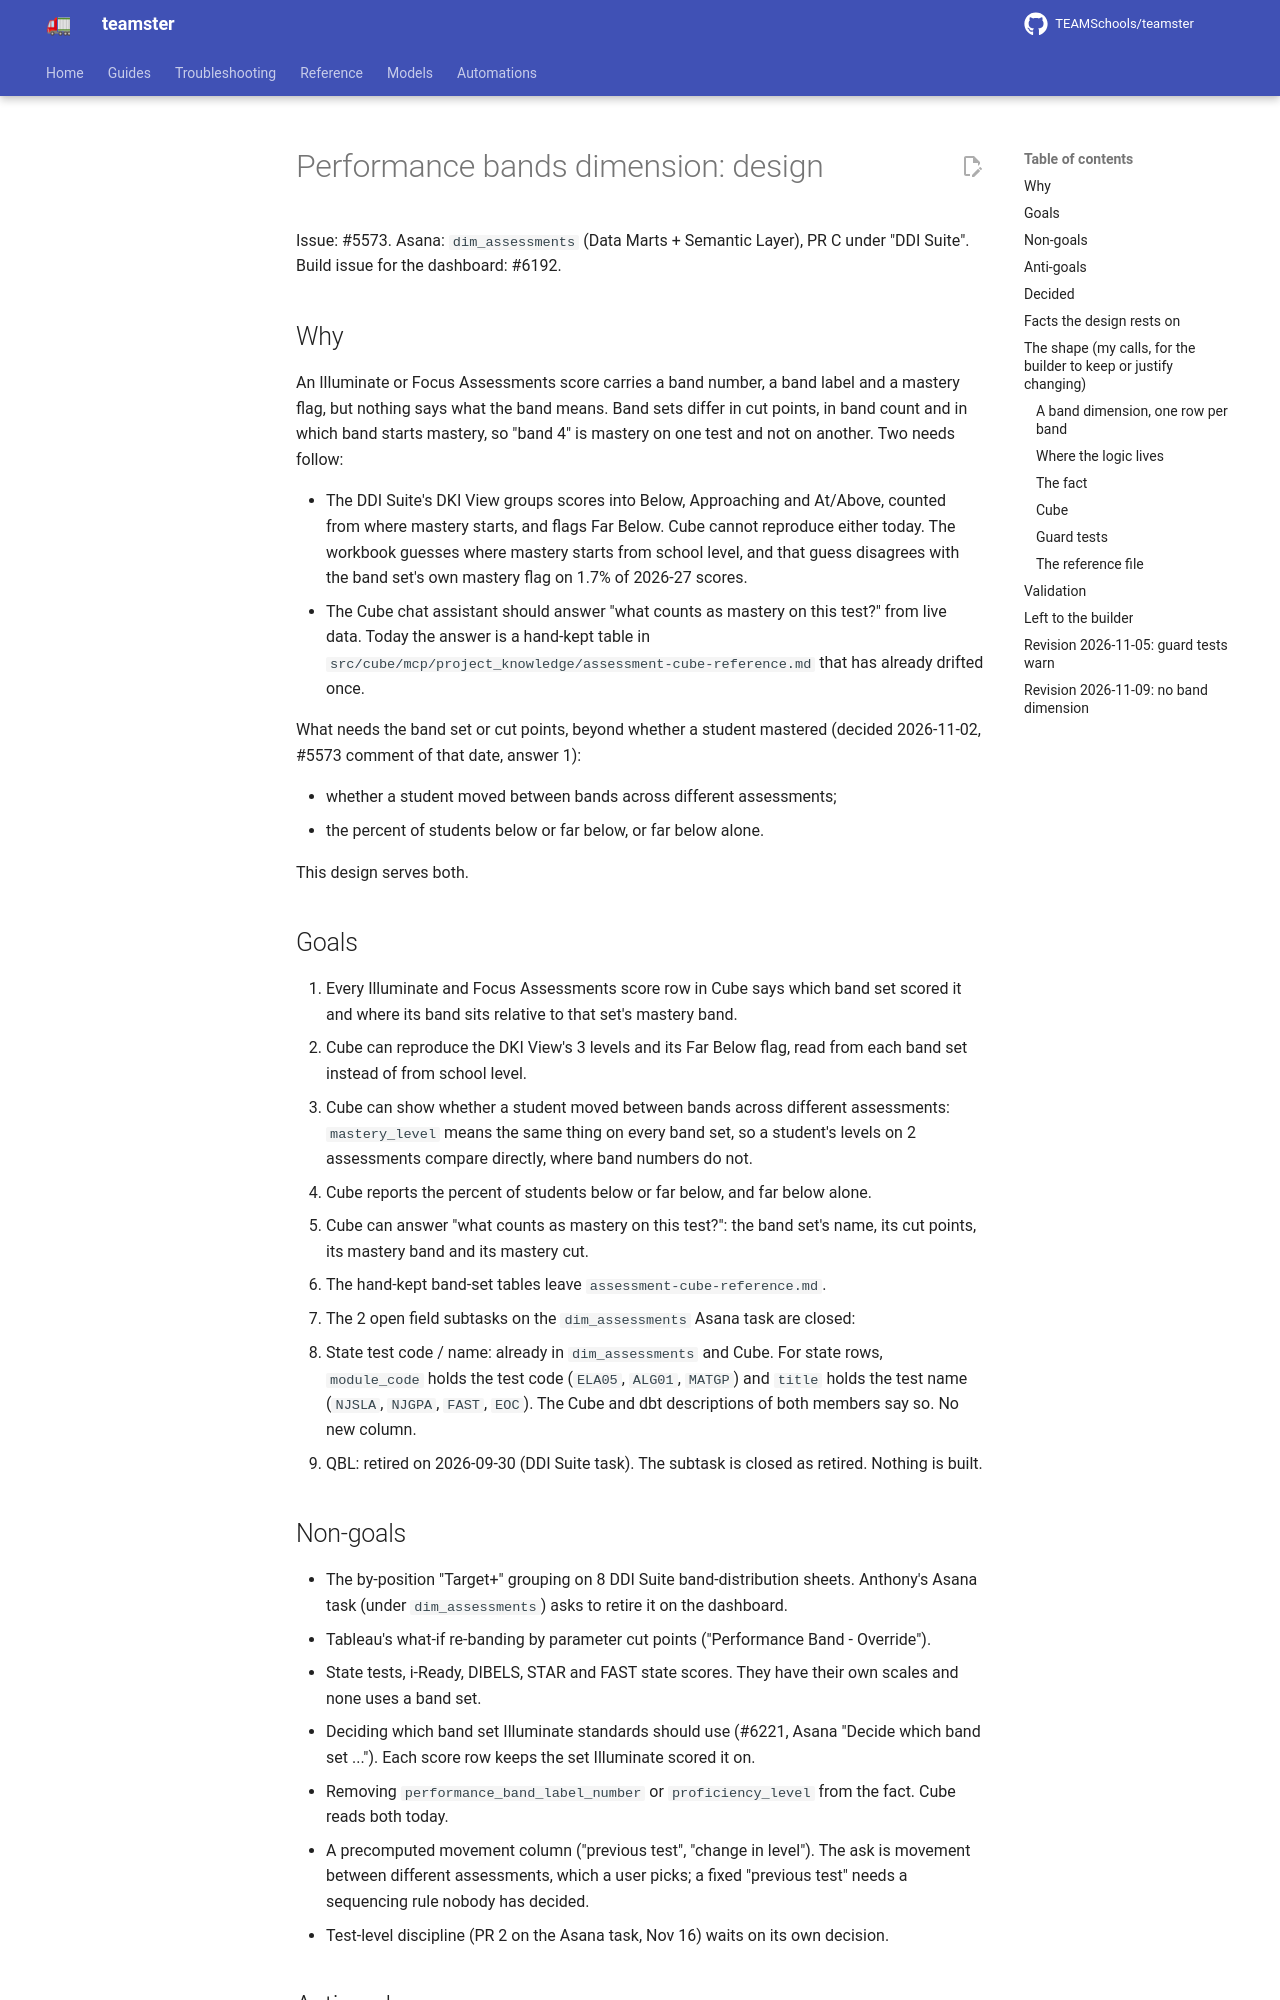

repository: TEAMSchools/teamster · page: superpowers/specs/2026-11-05-performance-bands-dimension-design/index.html · generator: mkdocs

# Performance bands dimension: design

Issue: #5573. Asana: `dim_assessments` (Data Marts + Semantic Layer), PR C under
"DDI Suite". Build issue for the dashboard: #6192.

## Why

An Illuminate or Focus Assessments score carries a band number, a band label and
a mastery flag, but nothing says what the band means. Band sets differ in cut
points, in band count and in which band starts mastery, so "band 4" is mastery
on one test and not on another. Two needs follow:

- The DDI Suite's DKI View groups scores into Below, Approaching and At/Above,
  counted from where mastery starts, and flags Far Below. Cube cannot reproduce
  either today. The workbook guesses where mastery starts from school level, and
  that guess disagrees with the band set's own mastery flag on 1.7% of 2026-27
  scores.
- The Cube chat assistant should answer "what counts as mastery on this test?"
  from live data. Today the answer is a hand-kept table in
  `src/cube/mcp/project_knowledge/assessment-cube-reference.md` that has already
  drifted once.

What needs the band set or cut points, beyond whether a student mastered
(decided 2026-11-02, #5573 comment of that date, answer 1):

- whether a student moved between bands across different assessments;
- the percent of students below or far below, or far below alone.

This design serves both.

## Goals

1. Every Illuminate and Focus Assessments score row in Cube says which band set
   scored it and where its band sits relative to that set's mastery band.
2. Cube can reproduce the DKI View's 3 levels and its Far Below flag, read from
   each band set instead of from school level.
3. Cube can show whether a student moved between bands across different
   assessments: `mastery_level` means the same thing on every band set, so a
   student's levels on 2 assessments compare directly, where band numbers do
   not.
4. Cube reports the percent of students below or far below, and far below alone.
5. Cube can answer "what counts as mastery on this test?": the band set's name,
   its cut points, its mastery band and its mastery cut.
6. The hand-kept band-set tables leave `assessment-cube-reference.md`.
7. The 2 open field subtasks on the `dim_assessments` Asana task are closed:
   - State test code / name: already in `dim_assessments` and Cube. For state
     rows, `module_code` holds the test code (`ELA05`, `ALG01`, `MATGP`) and
     `title` holds the test name (`NJSLA`, `NJGPA`, `FAST`, `EOC`). The Cube and
     dbt descriptions of both members say so. No new column.
   - QBL: retired on 2026-09-30 (DDI Suite task). The subtask is closed as
     retired. Nothing is built.

## Non-goals

- The by-position "Target+" grouping on 8 DDI Suite band-distribution sheets.
  Anthony's Asana task (under `dim_assessments`) asks to retire it on the
  dashboard.
- Tableau's what-if re-banding by parameter cut points ("Performance Band -
  Override").
- State tests, i-Ready, DIBELS, STAR and FAST state scores. They have their own
  scales and none uses a band set.
- Deciding which band set Illuminate standards should use (#6221, Asana "Decide
  which band set ..."). Each score row keeps the set Illuminate scored it on.
- Removing `performance_band_label_number` or `proficiency_level` from the fact.
  Cube reads both today.
- A precomputed movement column ("previous test", "change in level"). The ask is
  movement between different assessments, which a user picks; a fixed "previous
  test" needs a sequencing rule nobody has decided.
- Test-level discipline (PR 2 on the Asana task, Nov 16) waits on its own
  decision.

## Anti-goals

- Comparing band numbers across band sets. A level must mean the same thing on
  every set, or it does not ship.
- A second copy of band logic that can drift from Illuminate or Focus. Cut
  points and the mastery flag come from the source tables on every build.
